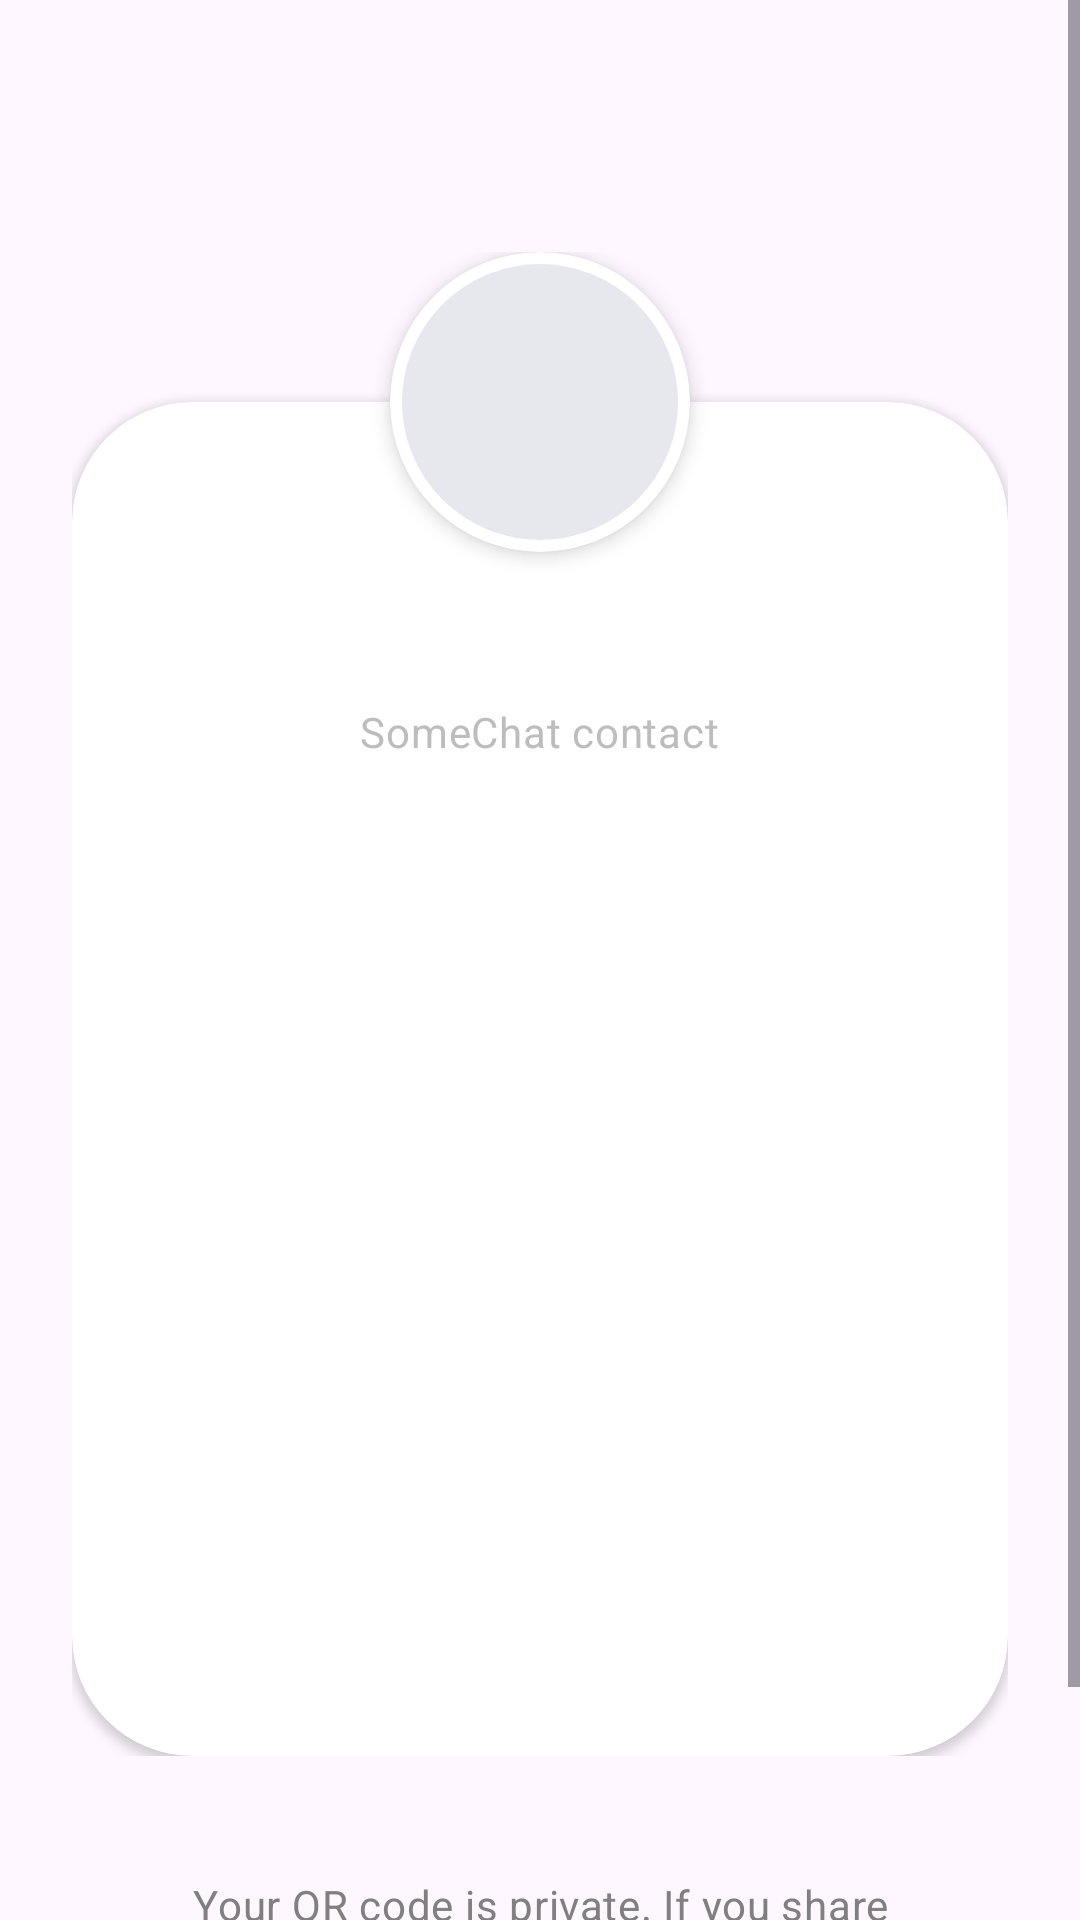

Layout XML and referenced resources for this Android screen:
<!-- AndroidManifest.xml: application theme Theme.SomeChat -->
<!-- res/layout/fragment_my_qr.xml -->
<?xml version="1.0" encoding="utf-8"?>
<ScrollView xmlns:android="http://schemas.android.com/apk/res/android"
    xmlns:app="http://schemas.android.com/apk/res-auto"
    xmlns:tools="http://schemas.android.com/tools"
    android:layout_width="match_parent"
    android:layout_height="match_parent"
    android:fillViewport="true"
    android:background="@android:color/transparent">

    <LinearLayout
        android:layout_width="match_parent"
        android:layout_height="wrap_content"
        android:gravity="center"
        android:orientation="vertical"
        android:padding="24dp">

        <FrameLayout
            android:layout_width="match_parent"
            android:layout_height="wrap_content"
            android:layout_marginTop="60dp">

            <com.google.android.material.card.MaterialCardView
                android:layout_width="match_parent"
                android:layout_height="wrap_content"
                android:layout_marginTop="50dp"
                app:cardCornerRadius="40dp"
                app:cardElevation="2dp"
                app:strokeWidth="0dp"
                app:cardBackgroundColor="@android:color/white">

                <LinearLayout
                    android:layout_width="match_parent"
                    android:layout_height="wrap_content"
                    android:gravity="center"
                    android:orientation="vertical"
                    android:paddingBottom="48dp"
                    android:paddingTop="64dp"
                    android:paddingHorizontal="24dp">

                    <TextView
                        android:id="@+id/user_name"
                        android:layout_width="wrap_content"
                        android:layout_height="wrap_content"
                        android:textAppearance="?attr/textAppearanceHeadlineSmall"
                        android:textColor="@android:color/black"
                        android:textStyle="bold"
                        android:textAllCaps="true"
                        tools:text="HAMRAJ 37" />

                    <TextView
                        android:layout_width="wrap_content"
                        android:layout_height="wrap_content"
                        android:layout_marginTop="4dp"
                        android:text="@string/somechat_contact"
                        android:textAppearance="?attr/textAppearanceBodyMedium"
                        android:textColor="#BDBDBD" />

                    <ImageView
                        android:id="@+id/qr_image"
                        android:layout_width="260dp"
                        android:layout_height="260dp"
                        android:layout_marginTop="24dp"
                        android:contentDescription="@string/qr_code" />

                </LinearLayout>

            </com.google.android.material.card.MaterialCardView>

            <com.google.android.material.card.MaterialCardView
                android:layout_width="100dp"
                android:layout_height="100dp"
                android:layout_gravity="top|center_horizontal"
                app:cardCornerRadius="50dp"
                app:cardElevation="4dp"
                app:strokeWidth="4dp"
                app:strokeColor="@android:color/white">

                <ImageView
                    android:id="@+id/user_profile_image"
                    android:layout_width="match_parent"
                    android:layout_height="match_parent"
                    android:scaleType="centerCrop"
                    android:src="@mipmap/ic_launcher_round" />

            </com.google.android.material.card.MaterialCardView>

        </FrameLayout>

        <TextView
            android:layout_width="match_parent"
            android:layout_height="wrap_content"
            android:layout_marginTop="40dp"
            android:gravity="center"
            android:paddingHorizontal="32dp"
            android:text="@string/qr_private_notice"
            android:textAppearance="?attr/textAppearanceBodyMedium"
            android:textColor="#808080"
            android:lineHeight="20dp" />

    </LinearLayout>
</ScrollView>
<!-- resources referenced by this layout -->
<resources>
  <!-- mipmap ic_launcher_round (mipmap-anydpi) -->
  <?xml version="1.0" encoding="utf-8"?>
  <adaptive-icon xmlns:android="http://schemas.android.com/apk/res/android">
      <background android:drawable="@drawable/ic_launcher_glass_bg" />
      <foreground>
          <inset
              android:drawable="@mipmap/ic_launcher_foreground_content"
              android:inset="30%" />
      </foreground>
      <monochrome>
          <inset
              android:drawable="@mipmap/ic_launcher_foreground_content"
              android:inset="30%" />
      </monochrome>
  </adaptive-icon>
  <string name="qr_code">QR Code</string>
  <string name="qr_private_notice">Your QR code is private. If you share it with someone, they can scan it with their SomeChat camera to add you as a contact.</string>
  <string name="somechat_contact">SomeChat contact</string>
  <style name="Theme.SomeChat" parent="Theme.Material3.DayNight.NoActionBar">
          
          <item name="android:statusBarColor">@android:color/transparent</item>
          <item name="android:windowLightStatusBar" tools:targetApi="m">true</item>
  
          
          <item name="colorPrimary">@color/whatsapp_green</item>
          <item name="colorOnPrimary">@color/white</item>
          <item name="colorPrimaryContainer">@color/whatsapp_green_dark</item>
          <item name="colorOnPrimaryContainer">@color/white</item>
          
          <item name="colorSecondary">@color/whatsapp_light_green</item>
          <item name="colorOnSecondary">@color/white</item>
          <item name="colorSecondaryContainer">@color/whatsapp_green_dark</item>
          <item name="colorOnSecondaryContainer">@color/white</item>
          
      </style>
  <!-- drawable ic_launcher_glass_bg (drawable) -->
  <?xml version="1.0" encoding="utf-8"?>
  <shape xmlns:android="http://schemas.android.com/apk/res/android">
      <gradient
          android:angle="135"
          android:startColor="#B3E5FC"
          android:centerColor="#E1F5FE"
          android:endColor="#B2EBF2"
          android:type="linear" />
  </shape>
  <color name="whatsapp_green">#075E54</color>
  <color name="white">#FFFFFFFF</color>
  <color name="whatsapp_green_dark">#128C7E</color>
  <color name="whatsapp_light_green">#25D366</color>
</resources>
